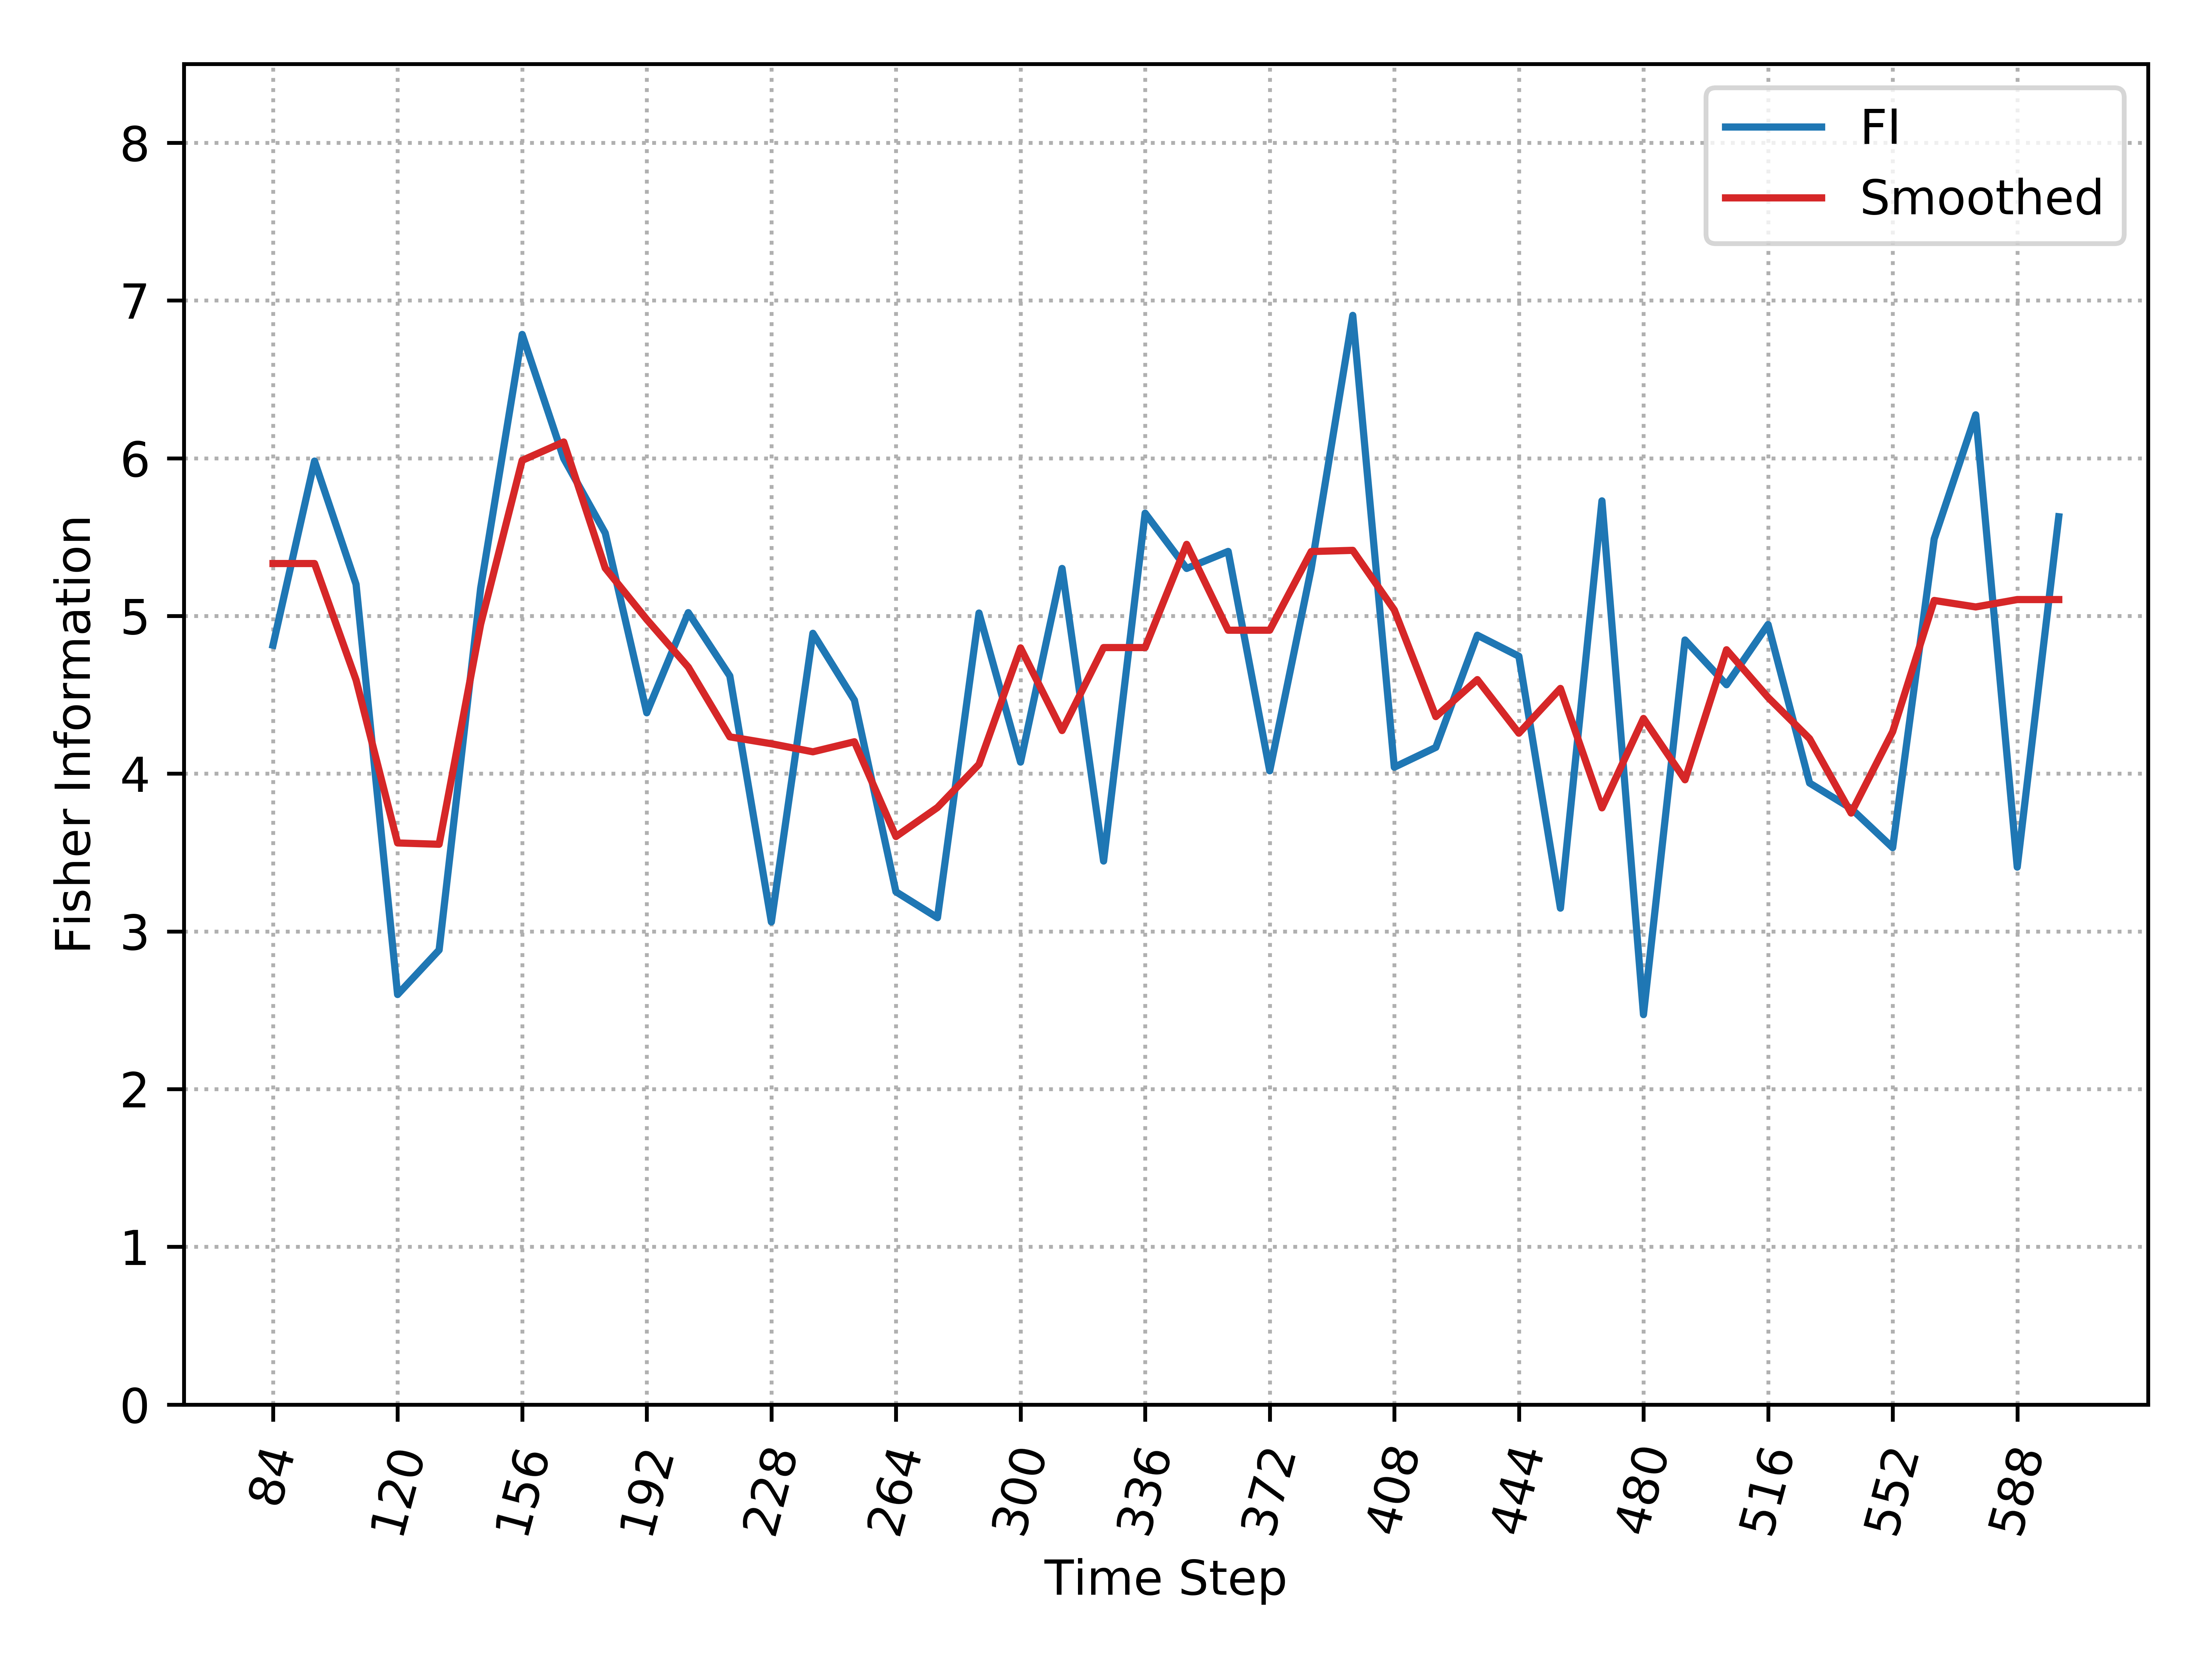

Values plotted in this chart, from the file beside it:
, Time_Step, FI, Smooth_FI
0, 84, 4.815, 5.332
1, 96, 5.982, 5.332
2, 108, 5.201, 4.594
3, 120, 2.6, 3.561
4, 132, 2.882, 3.552
5, 144, 5.176, 4.948
6, 156, 6.785, 5.986
7, 168, 5.999, 6.103
8, 180, 5.526, 5.303
9, 192, 4.386, 4.978
10, 204, 5.021, 4.676
11, 216, 4.62, 4.234
12, 228, 3.06, 4.19
13, 240, 4.89, 4.139
14, 252, 4.466, 4.202
15, 264, 3.251, 3.601
16, 276, 3.087, 3.786
17, 288, 5.019, 4.06
18, 300, 4.073, 4.798
19, 312, 5.301, 4.273
20, 324, 3.446, 4.8
21, 336, 5.652, 4.8
22, 348, 5.301, 5.454
23, 360, 5.409, 4.91
24, 372, 4.018, 4.91
25, 384, 5.301, 5.408
26, 396, 6.906, 5.416
27, 408, 4.041, 5.038
28, 420, 4.167, 4.362
29, 432, 4.878, 4.596
30, 444, 4.744, 4.257
31, 456, 3.147, 4.541
32, 468, 5.73, 3.783
33, 480, 2.473, 4.35
34, 492, 4.848, 3.961
35, 504, 4.564, 4.786
36, 516, 4.946, 4.483
37, 528, 3.941, 4.222
38, 540, 3.779, 3.75
39, 552, 3.531, 4.266
40, 564, 5.489, 5.098
41, 576, 6.275, 5.057
42, 588, 3.408, 5.104
43, 600, 5.629, 5.104
